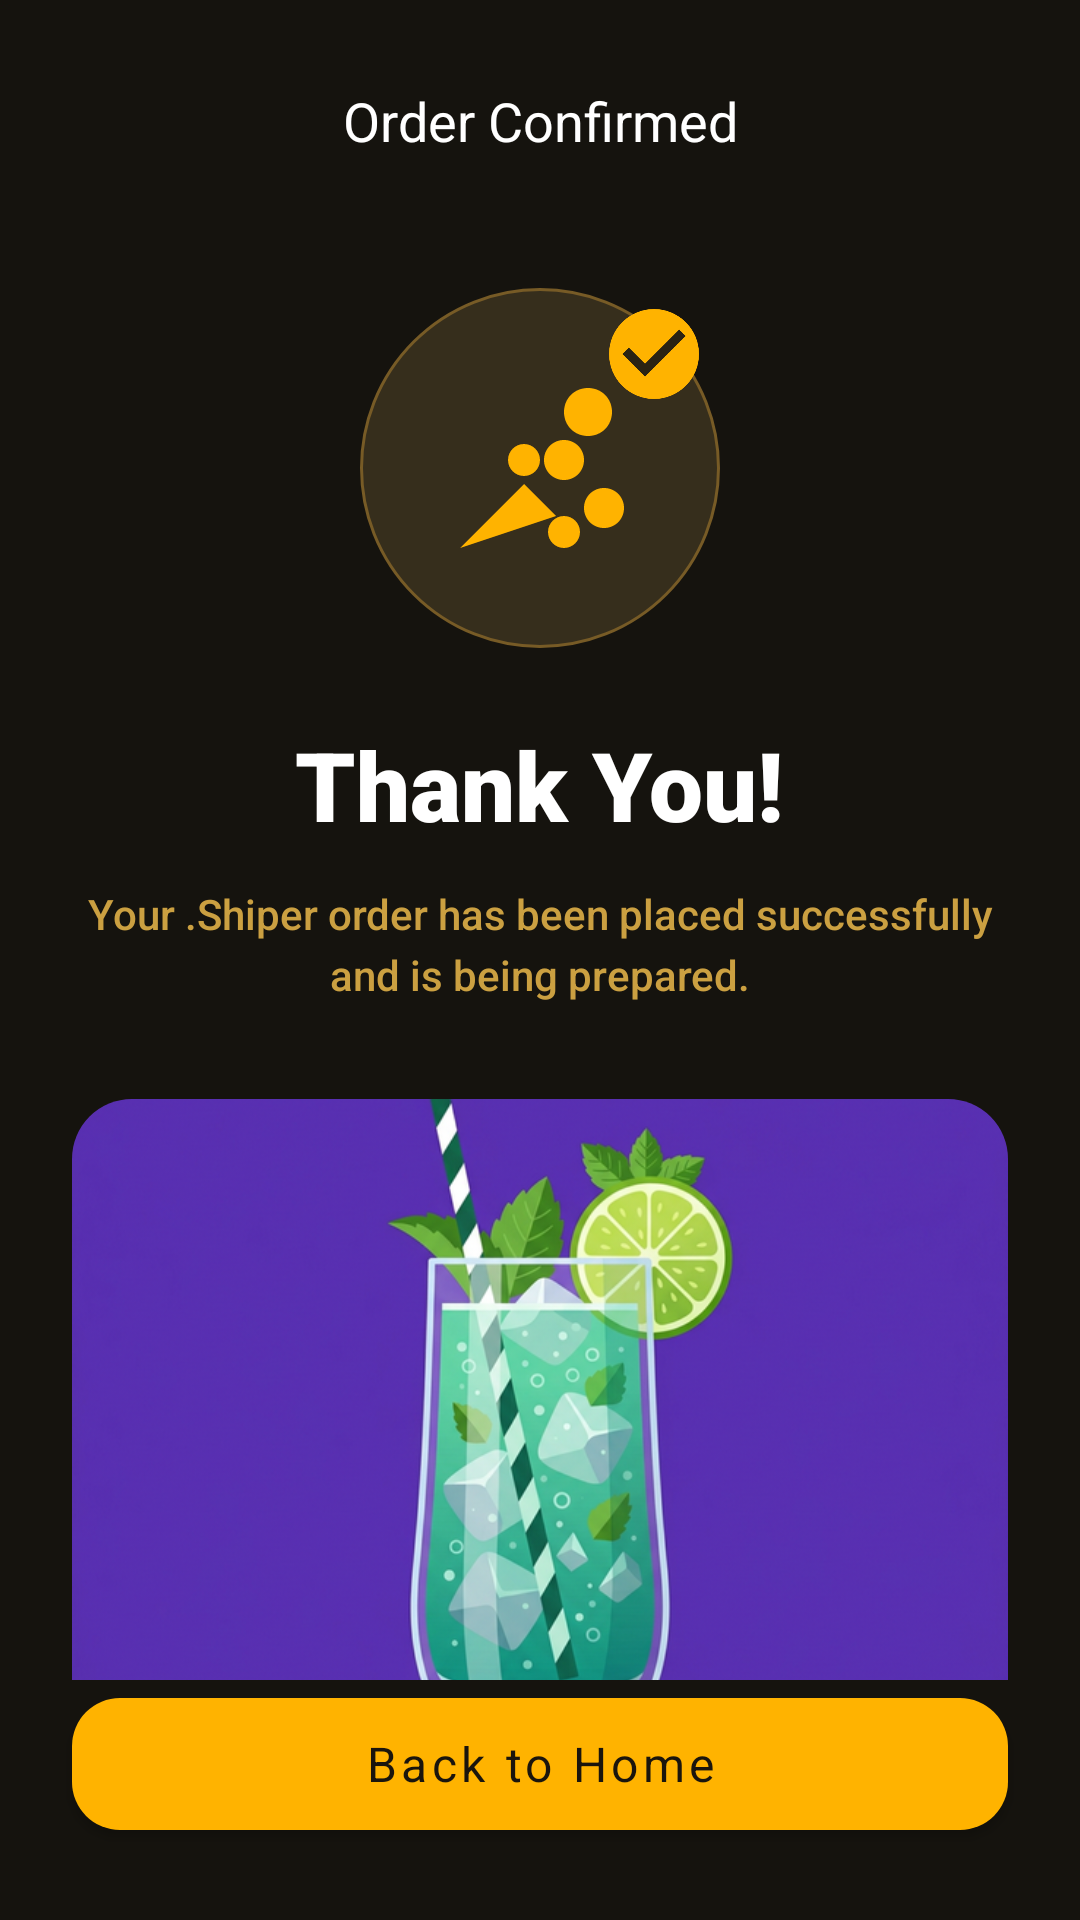

Layout XML and referenced resources for this Android screen:
<!-- AndroidManifest.xml: application theme Theme.Mocktail -->
<!-- res/layout/activity_order_success.xml -->
<?xml version="1.0" encoding="utf-8"?>
<androidx.constraintlayout.widget.ConstraintLayout xmlns:android="http://schemas.android.com/apk/res/android"
    xmlns:app="http://schemas.android.com/apk/res-auto"
    xmlns:tools="http://schemas.android.com/tools"
    android:layout_width="match_parent"
    android:layout_height="match_parent"
    android:background="#15130E">

    
    <ImageView
        android:id="@+id/btn_close"
        android:layout_width="48dp"
        android:layout_height="48dp"
        android:layout_marginStart="8dp"
        android:layout_marginTop="16dp"
        android:padding="12dp"
        android:src="@drawable/ic_close_white"
        app:layout_constraintStart_toStartOf="parent"
        app:layout_constraintTop_toTopOf="parent" />

    <TextView
        android:id="@+id/tv_title"
        android:layout_width="wrap_content"
        android:layout_height="wrap_content"
        android:fontFamily="sans-serif-bold"
        android:text="Order Confirmed"
        android:textColor="#FFFFFF"
        android:textSize="18sp"
        app:layout_constraintBottom_toBottomOf="@+id/btn_close"
        app:layout_constraintEnd_toEndOf="parent"
        app:layout_constraintStart_toStartOf="parent"
        app:layout_constraintTop_toTopOf="@+id/btn_close" />

    <ScrollView
        android:layout_width="0dp"
        android:layout_height="0dp"
        android:clipToPadding="false"
        android:paddingBottom="24dp"
        android:scrollbars="none"
        app:layout_constraintBottom_toTopOf="@+id/btn_back_home"
        app:layout_constraintEnd_toEndOf="parent"
        app:layout_constraintStart_toStartOf="parent"
        app:layout_constraintTop_toBottomOf="@+id/btn_close">

        <LinearLayout
            android:layout_width="match_parent"
            android:layout_height="wrap_content"
            android:gravity="center_horizontal"
            android:orientation="vertical"
            android:paddingHorizontal="24dp"
            android:paddingTop="32dp">

            
            <FrameLayout
                android:layout_width="wrap_content"
                android:layout_height="wrap_content"
                android:clipChildren="false"
                android:clipToPadding="false"
                android:layout_marginBottom="24dp">

                <View
                    android:layout_width="120dp"
                    android:layout_height="120dp"
                    android:background="@drawable/bg_party_circle" />

                <ImageView
                    android:layout_width="64dp"
                    android:layout_height="64dp"
                    android:layout_gravity="center"
                    android:src="@drawable/ic_popper" />

                <ImageView
                    android:id="@+id/iv_check"
                    android:layout_width="36dp"
                    android:layout_height="36dp"
                    android:layout_gravity="top|end"
                    android:layout_marginTop="4dp"
                    android:layout_marginEnd="4dp"
                    android:src="@drawable/ic_check_circle_gold" />
            </FrameLayout>

            <TextView
                android:layout_width="wrap_content"
                android:layout_height="wrap_content"
                android:fontFamily="sans-serif-black"
                android:text="Thank You!"
                android:textColor="#FFFFFF"
                android:textSize="32sp"
                android:layout_marginBottom="12dp" />

            <TextView
                android:layout_width="match_parent"
                android:layout_height="wrap_content"
                android:layout_marginBottom="32dp"
                android:fontFamily="sans-serif-medium"
                android:gravity="center"
                android:lineSpacingExtra="4dp"
                android:text="Your .Shiper order has been placed successfully and is being prepared."
                android:textColor="#CBA041"
                android:textSize="14sp" />

            
            <com.google.android.material.card.MaterialCardView
                android:layout_width="match_parent"
                android:layout_height="wrap_content"
                app:cardBackgroundColor="#211A0F"
                app:cardCornerRadius="20dp"
                app:cardElevation="0dp"
                app:strokeWidth="0dp">

                <LinearLayout
                    android:layout_width="match_parent"
                    android:layout_height="wrap_content"
                    android:orientation="vertical">

                    <ImageView
                        android:layout_width="match_parent"
                        android:layout_height="220dp"
                        android:scaleType="centerCrop"
                        android:src="@drawable/img_welcome_hero" />

                    <LinearLayout
                        android:layout_width="match_parent"
                        android:layout_height="wrap_content"
                        android:orientation="vertical"
                        android:padding="24dp">

                        <LinearLayout
                            android:layout_width="match_parent"
                            android:layout_height="wrap_content"
                            android:gravity="center_vertical"
                            android:orientation="horizontal">

                            <TextView
                                android:id="@+id/tv_order_id"
                                android:layout_width="0dp"
                                android:layout_height="wrap_content"
                                android:layout_weight="1"
                                android:fontFamily="sans-serif-black"
                                android:letterSpacing="0.05"
                                android:text="ORDER #SD-98231"
                                android:textAllCaps="true"
                                android:textColor="#FFB300"
                                android:textSize="13sp" />

                            <TextView
                                android:layout_width="wrap_content"
                                android:layout_height="wrap_content"
                                android:background="@drawable/bg_badge_confirmed"
                                android:fontFamily="sans-serif-bold"
                                android:paddingHorizontal="12dp"
                                android:paddingVertical="4dp"
                                android:text="CONFIRMED"
                                android:textColor="#FFB300"
                                android:textSize="10sp" />
                        </LinearLayout>

                        <TextView
                            android:layout_width="wrap_content"
                            android:layout_height="wrap_content"
                            android:layout_marginTop="16dp"
                            android:fontFamily="sans-serif-bold"
                            android:text="Estimated Delivery"
                            android:textColor="#FFFFFF"
                            android:textSize="20sp" />

                        <LinearLayout
                            android:layout_width="wrap_content"
                            android:layout_height="wrap_content"
                            android:layout_marginTop="12dp"
                            android:gravity="center_vertical"
                            android:orientation="horizontal">

                            <ImageView
                                android:layout_width="20dp"
                                android:layout_height="20dp"
                                android:src="@drawable/ic_clock"
                                app:tint="#FFB300" />

                            <TextView
                                android:layout_width="wrap_content"
                                android:layout_height="wrap_content"
                                android:layout_marginStart="8dp"
                                android:fontFamily="sans-serif-medium"
                                android:text="25 - 35 mins"
                                android:textColor="#DBA42A"
                                android:textSize="16sp" />
                        </LinearLayout>

                        <View
                            android:layout_width="match_parent"
                            android:layout_height="1dp"
                            android:layout_marginVertical="20dp"
                            android:background="#382D1D" />

                        <LinearLayout
                            android:layout_width="match_parent"
                            android:layout_height="wrap_content"
                            android:gravity="center_vertical"
                            android:orientation="horizontal">

                            <ImageView
                                android:layout_width="20dp"
                                android:layout_height="20dp"
                                android:src="@drawable/ic_location_pin" />

                            <TextView
                                android:layout_width="match_parent"
                                android:layout_height="wrap_content"
                                android:layout_marginStart="12dp"
                                android:fontFamily="sans-serif"
                                android:text="Delivering to: 123 Sunset Blvd, LA"
                                android:textColor="#A8B0C0"
                                android:textSize="14sp" />
                        </LinearLayout>
                        <LinearLayout
                            android:id="@+id/ll_ordered_items"
                            android:layout_width="match_parent"
                            android:layout_height="wrap_content"
                            android:orientation="vertical"
                            android:layout_marginTop="16dp" />
                    </LinearLayout>
                </LinearLayout>
            </com.google.android.material.card.MaterialCardView>
        </LinearLayout>
    </ScrollView>

    
    <TextView
        android:id="@+id/tv_success_total"
        android:layout_width="1dp"
        android:layout_height="1dp"
        android:visibility="gone"
        tools:ignore="MissingConstraints" />

    <TextView
        android:id="@+id/tv_success_summary"
        android:layout_width="1dp"
        android:layout_height="1dp"
        android:visibility="gone"
        tools:ignore="MissingConstraints" />

    <com.google.android.material.button.MaterialButton
        android:id="@+id/btn_view_history"
        android:layout_width="1dp"
        android:layout_height="1dp"
        android:visibility="gone"
        tools:ignore="MissingConstraints" />

    
    <com.google.android.material.button.MaterialButton
        android:id="@+id/btn_back_home"
        android:layout_width="0dp"
        android:layout_height="56dp"
        android:layout_marginStart="24dp"
        android:layout_marginEnd="24dp"
        android:layout_marginBottom="24dp"
        android:fontFamily="sans-serif-bold"
        android:text="Back to Home"
        android:textAllCaps="false"
        android:textColor="#1A150D"
        android:textSize="16sp"
        app:backgroundTint="#FFB300"
        app:cornerRadius="16dp"
        app:layout_constraintBottom_toBottomOf="parent"
        app:layout_constraintEnd_toEndOf="parent"
        app:layout_constraintStart_toStartOf="parent" />

</androidx.constraintlayout.widget.ConstraintLayout>
<!-- resources referenced by this layout -->
<resources>
  <!-- drawable bg_badge_confirmed (drawable) -->
  <?xml version="1.0" encoding="utf-8"?>
  <shape xmlns:android="http://schemas.android.com/apk/res/android">
      <solid android:color="#4A3B1C" />
      <corners android:radius="16dp" />
  </shape>
  <!-- drawable bg_party_circle (drawable) -->
  <?xml version="1.0" encoding="utf-8"?>
  <shape xmlns:android="http://schemas.android.com/apk/res/android" android:shape="oval">
      <solid android:color="#362E1C" />
      <stroke android:color="#775B26" android:width="1dp" />
  </shape>
  <!-- drawable ic_check_circle_gold (drawable) -->
  <?xml version="1.0" encoding="utf-8"?>
  <vector xmlns:android="http://schemas.android.com/apk/res/android"
      android:width="28dp"
      android:height="28dp"
      android:viewportWidth="24.0"
      android:viewportHeight="24.0">
      <path
          android:fillColor="#FFB300"
          android:pathData="M12,2A10,10 0 1,0 22,12A10,10 0 0,0 12,2ZM10,17L5,12L6.41,10.59L10,14.17L17.59,6.58L19,8L10,17Z" />
      <path
          android:fillColor="#2B2313"
          android:pathData="M10,17L5,12L6.41,10.59L10,14.17L17.59,6.58L19,8L10,17Z" />
  </vector>
  <!-- drawable ic_clock (drawable) -->
  <?xml version="1.0" encoding="utf-8"?>
  <vector xmlns:android="http://schemas.android.com/apk/res/android"
      android:width="24dp"
      android:height="24dp"
      android:viewportWidth="24.0"
      android:viewportHeight="24.0">
      <path
          android:fillColor="#FFB300"
          android:pathData="M12,2A10,10 0 1,0 22,12A10,10 0 0,0 12,2ZM16.2,16.2L11,13V7H12.5V12.2L17,14.9L16.2,16.2Z" />
  </vector>
  <!-- drawable ic_location_pin (drawable) -->
  <?xml version="1.0" encoding="utf-8"?>
  <vector xmlns:android="http://schemas.android.com/apk/res/android"
      android:width="24dp"
      android:height="24dp"
      android:viewportWidth="24.0"
      android:viewportHeight="24.0">
      <path
          android:fillColor="#A8B0C0"
          android:pathData="M12,2C8.13,2 5,5.13 5,9c0,5.25 7,13 7,13s7,-7.75 7,-13c0,-3.87 -3.13,-7 -7,-7zM12,11.5c-1.38,0 -2.5,-1.12 -2.5,-2.5s1.12,-2.5 2.5,-2.5 2.5,1.12 2.5,2.5 -1.12,2.5 -2.5,2.5z"/>
  </vector>
  <!-- drawable ic_popper (drawable) -->
  <?xml version="1.0" encoding="utf-8"?>
  <vector xmlns:android="http://schemas.android.com/apk/res/android"
      android:width="24dp"
      android:height="24dp"
      android:viewportWidth="24.0"
      android:viewportHeight="24.0">
      <path android:fillColor="#FFB300" android:pathData="M2,22l8,-8l4,4L2,22z M12,11c0,-1.1 -0.9,-2 -2,-2s-2,0.9 -2,2c0,1.1 0.9,2 2,2S12,12.1 12,11z M17,20c0,-1.1 -0.9,-2 -2,-2s-2,0.9 -2,2c0,1.1 0.9,2 2,2S17,21.1 17,20z M22.5,17c0,-1.4 -1.1,-2.5 -2.5,-2.5s-2.5,1.1 -2.5,2.5c0,1.4 1.1,2.5 2.5,2.5S22.5,18.4 22.5,17z M17.5,11c0,-1.4 -1.1,-2.5 -2.5,-2.5s-2.5,1.1 -2.5,2.5c0,1.4 1.1,2.5 2.5,2.5S17.5,12.4 17.5,11z M21,5c0,-1.7 -1.3,-3 -3,-3s-3,1.3 -3,3c0,1.7 1.3,3 3,3S21,6.7 21,5z" />
  </vector>
  <!-- drawable img_welcome_hero: png bitmap (drawable, 401984 bytes) -->
  <style name="Theme.Mocktail" parent="Theme.MaterialComponents.Light.NoActionBar">
          <item name="colorPrimary">#FFB300</item>
          <item name="colorPrimaryDark">#111625</item>
          <item name="colorAccent">#FFB300</item>
          <item name="android:windowBackground">#111625</item>
          <item name="android:statusBarColor">#111625</item>
          <item name="android:navigationBarColor">#161B2A</item>
      </style>
</resources>
